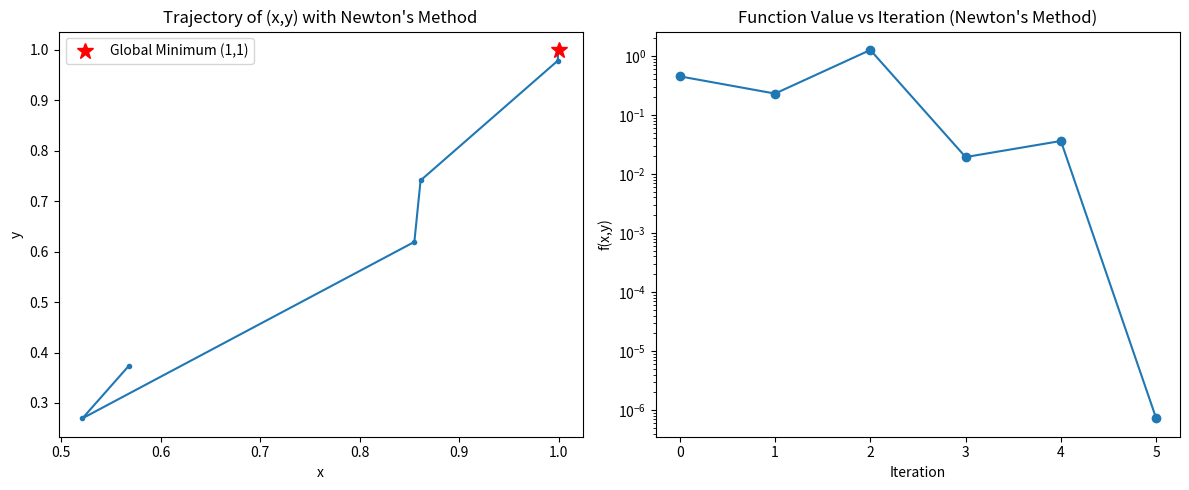

Write the Python code that produced this figure.
import numpy as np
import matplotlib.pyplot as plt

# Rosenbrock function
def rosenbrock(x, y):
    return (1 - x)**2 + 100 * (y - x**2)**2

# Gradient
def rosenbrock_grad(x, y):
    dx = -2 * (1 - x) - 4 * 100 * x * (y - x ** 2)
    dy = 2 * 100 * (y - x ** 2)
    return np.array([dx, dy])

# Hessian
def rosenbrock_hessian(x, y, b=100):
    h11 = 2 - 4*b*(y - x**2) + 8*b*x**2
    h12 = -4*b*x
    h21 = -4*b*x
    h22 = 2*b
    return np.array([[h11, h12],
                     [h21, h22]])

def newton_method(max_iter=100, tol=1e-6):
    # Random initialization in (0,1)
    x, y = np.random.uniform(0, 1), np.random.uniform(0, 1)

    trajectory = [(x, y)]
    values = [rosenbrock(x, y)]

    for i in range(max_iter):
        grad = rosenbrock_grad(x, y)
        hess = rosenbrock_hessian(x, y)

        # Solve H * step = grad  → step = H^-1 grad
        try:
            step = np.linalg.solve(hess, grad)
        except np.linalg.LinAlgError:
            print("Hessian not invertible, stopping.")
            break

        x, y = np.array([x, y]) - step
        f_val = rosenbrock(x, y)

        trajectory.append((x, y))
        values.append(f_val)

        if f_val < tol:
            return x, y, i+1, trajectory, values

    return x, y, max_iter, trajectory, values

# --- Run Newton's Method ---
x_opt, y_opt, iters, traj, vals = newton_method()
print(f"Converged to (x, y) = ({x_opt:.6f}, {y_opt:.6f}) in {iters} iterations")
print(f"Final f(x,y) = {vals[-1]:.6e}")

# Plot trajectory in 2D
traj = np.array(traj)
plt.figure(figsize=(12,5))

plt.subplot(1,2,1)
plt.plot(traj[:,0], traj[:,1], 'o-', markersize=3)
plt.plot(1, 1, 'r*', markersize=12, label='Global Minimum (1,1)')
plt.title("Trajectory of (x,y) with Newton's Method")
plt.xlabel("x")
plt.ylabel("y")
plt.legend()

# Function value vs iterations
plt.subplot(1,2,2)
plt.plot(vals, marker='o')
plt.yscale('log')
plt.title("Function Value vs Iteration (Newton's Method)")
plt.xlabel("Iteration")
plt.ylabel("f(x,y)")

plt.tight_layout()
plt.show()
